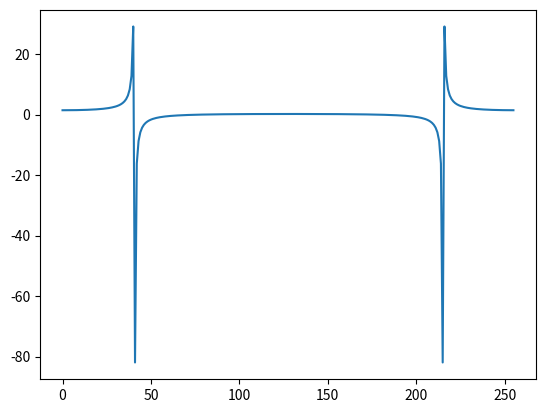

Generate this figure with matplotlib:
import math
import numpy as np
import matplotlib.pyplot as plt

def DFT_slow(x):
    """Compute the discrete Fourier Transform of the 1D array x"""
    x = np.asarray(x, dtype=float)
    N = x.shape[0]
    n = np.arange(N)
    k = n.reshape((N, 1))
    M = np.exp(-2j * np.pi * k * n / N)
    return np.dot(M, x)


def FFT(x):
    """A recursive implementation of the 1D Cooley-Tukey FFT"""
    x = np.asarray(x, dtype=float)
    N = x.shape[0]

    if N % 2 > 0:
        raise ValueError("size of x must be a power of 2")
    elif N <= 32:  # this cutoff should be optimized
        return DFT_slow(x)
    else:
        X_even = FFT(x[::2])
        X_odd = FFT(x[1::2])
        factor = np.exp(-2j * np.pi * np.arange(N) / N)
        return np.concatenate(
            [X_even + factor[: int(N / 2)] * X_odd, X_even + factor[int(N / 2) :] * X_odd]
        )

# TODO: реализовать функцию для вычисления значения сигнала
def signal(x):
    pass

if __name__ == "__main__":
    t = np.arange(256)
    fft_result = FFT(np.sin(t))
    plt.plot(fft_result)
    plt.show()
